Photos from the image-classification dataset "betel_dataset" in the GitHub repository BANUKABHANUTEJA/betel-leaf-disease-classification-main. Its 5 classes are: anthracnose, healthy leaf, leaf rot, leaf spot, bacterial leaf.

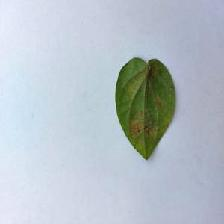
Label: bacterial leaf

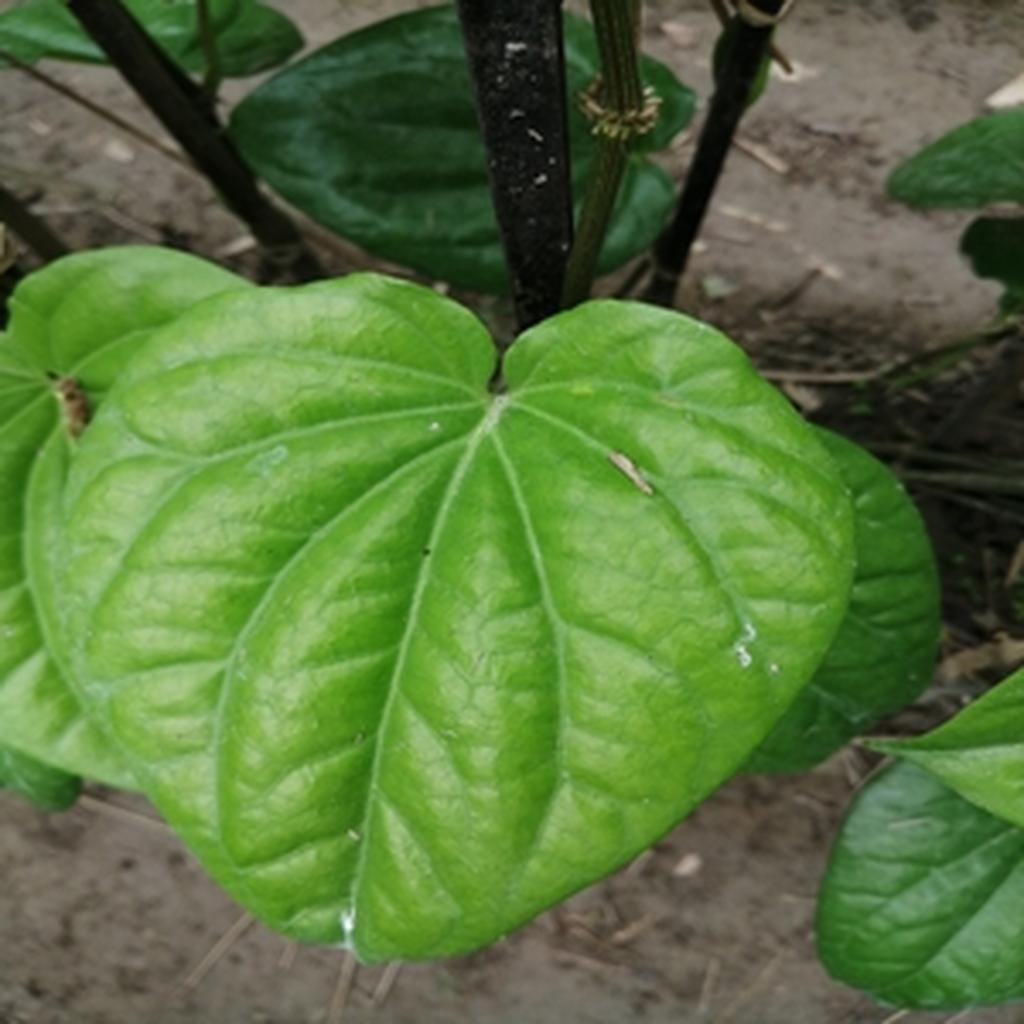
Label: healthy leaf

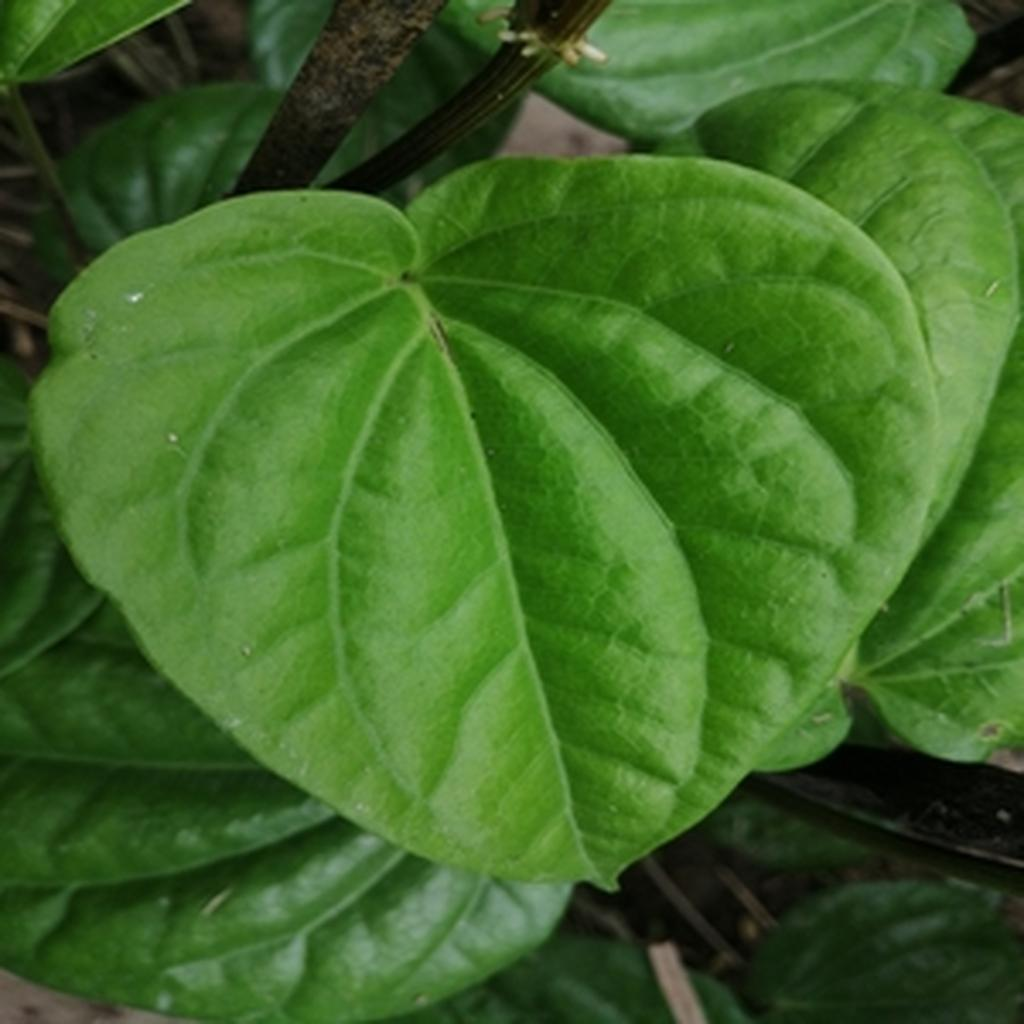
Label: healthy leaf

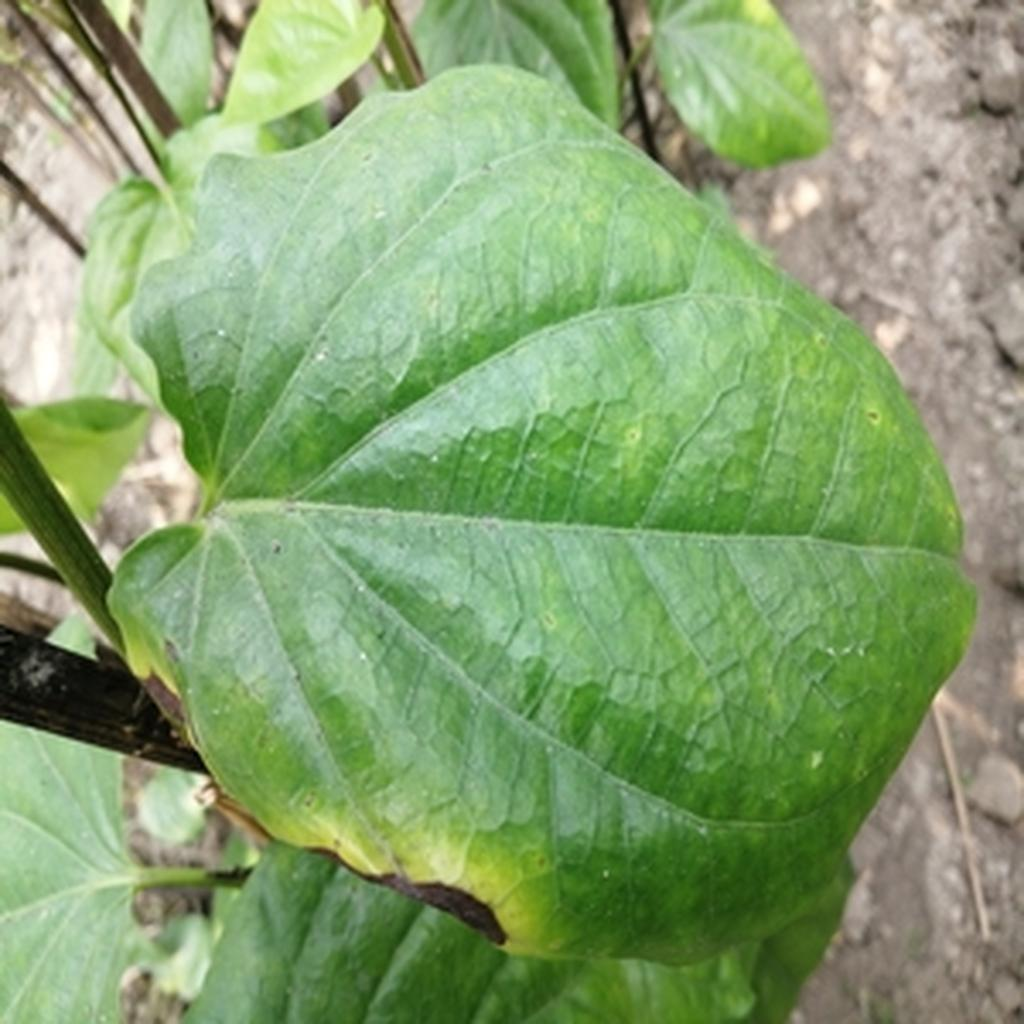
Label: leaf rot

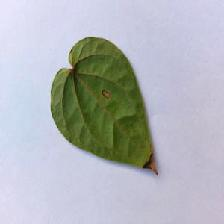
Label: anthracnose

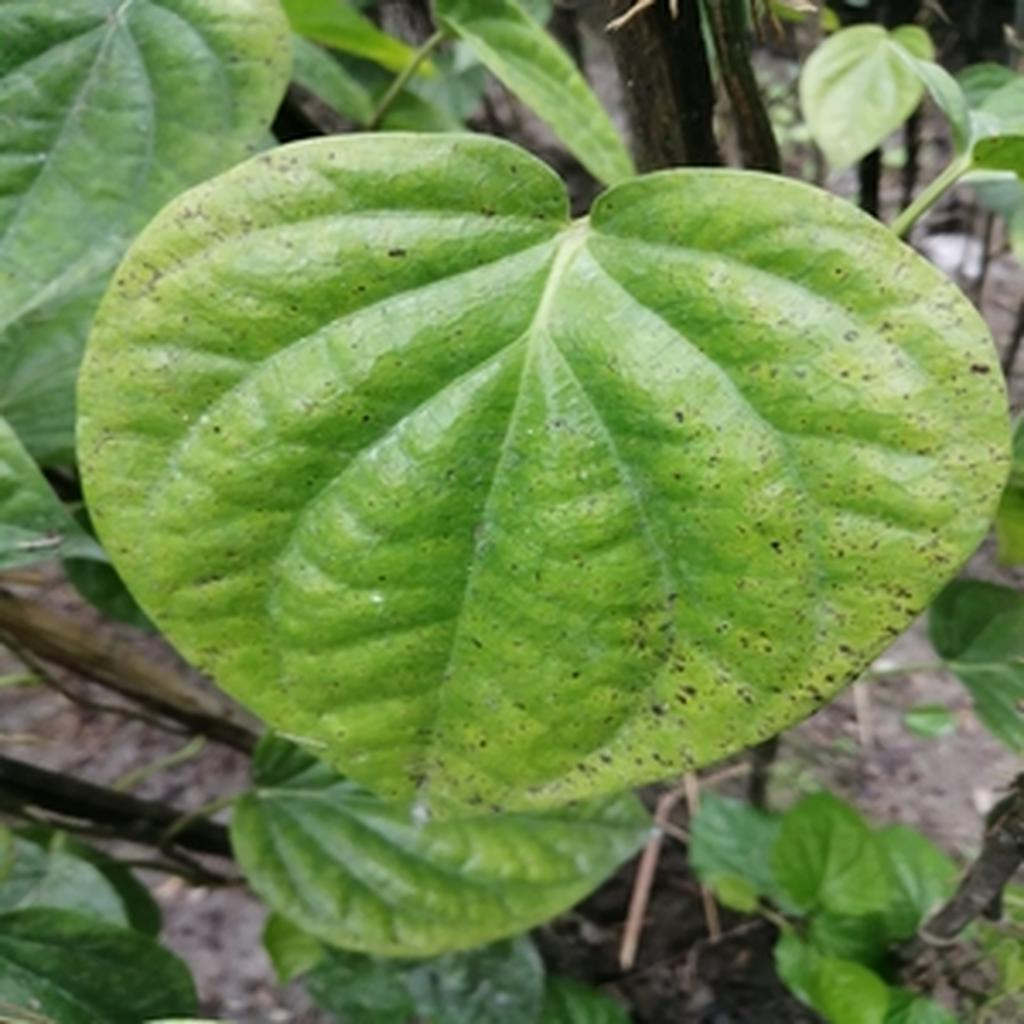
Label: leaf spot
